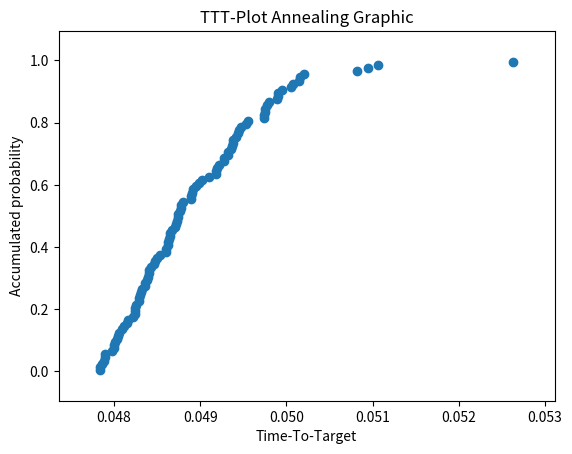

Reproduce this figure in Python.
# [redacted]
# [redacted]

import time as t
import math 
import copy
import random
import matplotlib.pyplot as plt


# Lê o n caixeiros e a n cidades
# Lê a solucao inicial
n_travells = 3
n_cities = 31
m_initial = [
    [(500, 500), (826, 465), (359, 783), (563, 182), (547, 438), (569, 676), (989, 416), (648, 750), (694, 978), (493, 969)],
    [(175, 89), (104, 130), (257, 848), (791, 249), (952, 204), (34, 654), (89, 503), (548, 964), (492, 34), (749, 592)],
    [(536, 875), (373, 708), (385, 260), (560, 751), (304, 516), (741, 368), (59, 131), (154, 681), (425, 456), (885, 783)],
    [(30, 415), (61, 25)]
]



# 1. Metodo SPLIT 
# Esse metodo tem como objetivo dividir igualmente a quantidade de cidades para cada caixeiro 
def middle_split(lst, n):
    length = len(lst)
    div, rest = divmod(length, n)  # length é o dividendo e n é o divisor - div é o resultado da divisão e rest o resto
    parts = []
    
    start = 0
    for i in range(n):
        part_size = div + (1 if i == (n // 2) else 0)
        end = start + part_size
        part = lst[start:end]
        if part:  
            part = [0] + part + [0]
        parts.append(part)
        start = end
    
    return parts

# 2. Metodo get_distance 
# esse metodo agora só conta a distancia quando o vetor já está com o split
def get_total_distance(mVet):
    distance_vector = []
    for sublist in mVet:
        for v in sublist:
            if isinstance(v, list) and all(isinstance(i, tuple) and len(i) == 2 for i in v):
                sublist_distance = 0
                for i in range(1, len(v)):
                    p_previous = v[i - 1]
                    p_current = v[i]
                    distance = math.sqrt((p_current[0] - p_previous[0])**2 + (p_current[1] - p_previous[1])**2)
                    sublist_distance += round(distance)  # Arredondando para o inteiro mais próximo
                distance_vector.append(sublist_distance)
    return distance_vector


# 3. Com os dados acima implementaremos na heurista SA
def swap(current_solution):
    i = random.choice(range(len(current_solution)))
    j = random.choice(range(len(current_solution)))
    current_solution[i], current_solution[j] = current_solution[j], current_solution[i]
    return current_solution

def get_neighbors(current_solution):
    return swap(current_solution)

def annealing(initial_solution, n_maximum_iterations, verbose=False):

    start = t.time()

    current_temperature = 100
    alpha = (1 / current_temperature) ** (1.00 / n_maximum_iterations)
    current_solution = initial_solution
    best_known_solution = initial_solution

    for k in range(n_maximum_iterations):
        neighbor_solution = get_neighbors(copy.deepcopy(current_solution))
        delta = sum(get_total_distance(current_solution)) - sum(get_total_distance(neighbor_solution))

        if delta > 0 or random.uniform(0, 1) < math.exp(float(delta) / float(current_temperature)):
            current_solution = neighbor_solution

        if sum(get_total_distance(current_solution)) < sum(get_total_distance(best_known_solution)):
            best_known_solution = current_solution
            if verbose:
                print(k, current_temperature, sum(get_total_distance(best_known_solution)))

        current_temperature = alpha * current_temperature

    end = t.time()

    time = end - start
   
    return best_known_solution, time


# EXEMPLO DE USO E RESULTADOS
solucao_initial = middle_split(m_initial, n_travells)
result = get_total_distance(solucao_initial)
print("A soma das distâncias dos vetores é:", result)

best_known_solution, execution_time = annealing(initial_solution=solucao_initial, n_maximum_iterations=100, verbose=True)
print("Melhor solução conhecida:", best_known_solution)
print("Distância total da melhor solução:", get_total_distance(best_known_solution))
print("Tempo de execução:", execution_time)

# Grafico TTT-Plot
# Função que gera o gráfico
def generate_graph():
    times = []
    for _ in range(100):
        best_known_solution, delta_times = annealing(initial_solution=solucao_initial, n_maximum_iterations=500, verbose=False)
        times.append(delta_times)

    prob = [(i - 0.5) / 100 for i in range(1, 101)]  # cálculo para gerar a probabilidade acumulativa

    times.sort()

    fig, ax = plt.subplots()
    ax.autoscale()
    ax.margins(0.1)
    ax.scatter(times, prob)
    ax.set_title("TTT-Plot Annealing Graphic")
    ax.set_xlabel("Time-To-Target")
    ax.set_ylabel("Accumulated probability")
    plt.show()

generate_graph()


